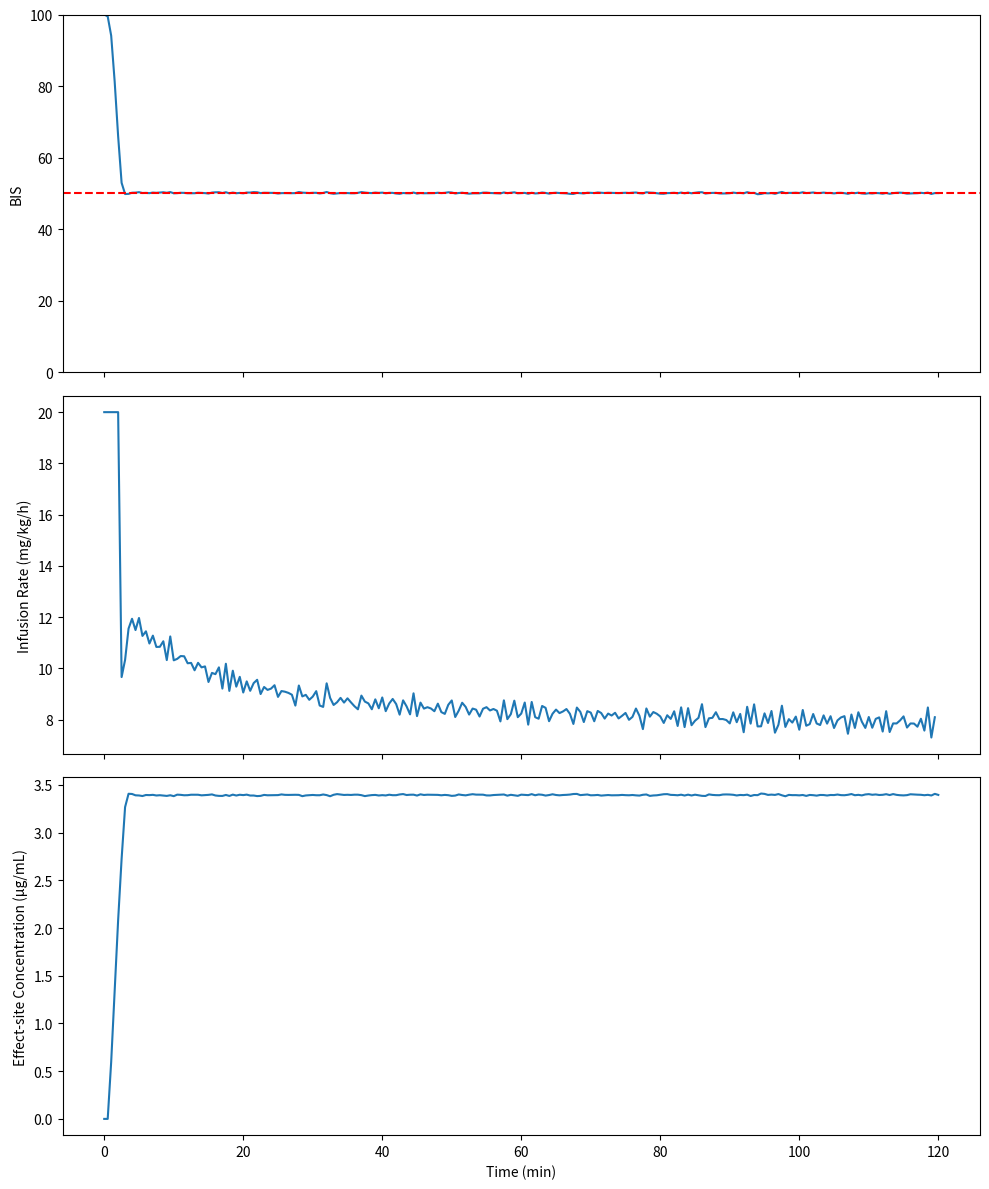

Here is the Python script that generated this plot:
import numpy as np
from scipy.optimize import minimize
import matplotlib.pyplot as plt

class Patient:
    def __init__(self, age, weight):
        self.age = age
        self.weight = weight
        self.set_pk_params()
        self.set_pd_params()

    def set_pk_params(self):
        self.v1 = 4.27 * (self.weight / 70) ** 0.71 * (self.age / 30) ** (-0.39)
        self.v2 = 18.9 * (self.weight / 70) ** 0.64 * (self.age / 30) ** (-0.62)
        self.v3 = 238 * (self.weight / 70) ** 0.95
        self.cl1 = 1.89 * (self.weight / 70) ** 0.75 * (self.age / 30) ** (-0.25)
        self.cl2 = 1.29 * (self.weight / 70) ** 0.62
        self.cl3 = 0.836 * (self.weight / 70) ** 0.77
        self.k10 = self.cl1 / self.v1
        self.k12 = self.cl2 / self.v1
        self.k13 = self.cl3 / self.v1
        self.k21 = self.cl2 / self.v2
        self.k31 = self.cl3 / self.v3
        self.ke0 = 0.456

    def set_pd_params(self):
        self.E0 = 100
        self.Emax = 100
        self.EC50 = 3.4
        self.gamma = 3

def pk_model(x, u, patient):
    x1, x2, x3, xe = x
    dx1 = -(patient.k10 + patient.k12 + patient.k13) * x1 + patient.k21 * x2 + patient.k31 * x3 + u / patient.v1
    dx2 = patient.k12 * x1 - patient.k21 * x2
    dx3 = patient.k13 * x1 - patient.k31 * x3
    dxe = patient.ke0 * (x1 - xe)
    return np.array([dx1, dx2, dx3, dxe])

def pd_model(ce, patient):
    return patient.E0 - patient.Emax * (ce ** patient.gamma) / (ce ** patient.gamma + patient.EC50 ** patient.gamma)

def simulate_step(x, u, patient, dt):
    x_next = x + dt * pk_model(x, u, patient)
    bis = pd_model(x_next[3], patient)
    return x_next, bis

def objective(u, x0, patient, dt, N, target_bis):
    x = x0.copy()
    total_cost = 0
    for i in range(N):
        x, bis = simulate_step(x, u[i], patient, dt)
        total_cost += (bis - target_bis)**2 + 0.1 * u[i]**2
    return total_cost

def mpc_step(x0, patient, dt, N, target_bis):
    u0 = 10 * np.ones(N)  # Initial guess
    bounds = [(0, 20)] * N  # Infusion rate between 0 and 20 mg/kg/h
    
    result = minimize(objective, u0, args=(x0, patient, dt, N, target_bis),
                      method='SLSQP', bounds=bounds)
    
    return result.x[0]  # Return only the first control input

def run_mpc_simulation(patient, T, dt, N, target_bis):
    steps = int(T / dt)
    x = np.zeros((steps+1, 4))
    bis = np.zeros(steps+1)
    u = np.zeros(steps)
    
    for i in range(steps):
        # Add noise to the current state to simulate real-world uncertainty
        x_noisy = x[i] + np.random.normal(0, 0.01, size=4)
        
        # Use noisy state for MPC planning
        u[i] = mpc_step(x_noisy, patient, dt, N, target_bis)
        
        # Evolve the true state using the deterministic model
        x[i+1], bis[i] = simulate_step(x[i], u[i], patient, dt)
    
    bis[-1] = pd_model(x[-1, 3], patient)
    return x, bis, u

# Set up the problem
patient = Patient(age=40, weight=70)
T = 120  # Total time in minutes
dt = 0.5  # Time step in minutes
N = 20  # Prediction horizon
target_bis = 50  # Target BIS value

# Run MPC simulation
x, bis, u = run_mpc_simulation(patient, T, dt, N, target_bis)

# Plot results
t = np.arange(0, T+dt, dt)
fig, (ax1, ax2, ax3) = plt.subplots(3, 1, figsize=(10, 12), sharex=True)

ax1.plot(t, bis)
ax1.set_ylabel('BIS')
ax1.set_ylim(0, 100)
ax1.axhline(y=target_bis, color='r', linestyle='--')

ax2.plot(t[:-1], u)
ax2.set_ylabel('Infusion Rate (mg/kg/h)')

ax3.plot(t, x[:, 3])
ax3.set_ylabel('Effect-site Concentration (µg/mL)')
ax3.set_xlabel('Time (min)')

plt.tight_layout()
plt.show()

print(f"Initial BIS: {bis[0]:.2f}")
print(f"Final BIS: {bis[-1]:.2f}")
print(f"Mean infusion rate: {np.mean(u):.2f} mg/kg/h")
print(f"Final effect-site concentration: {x[-1, 3]:.2f} µg/mL")